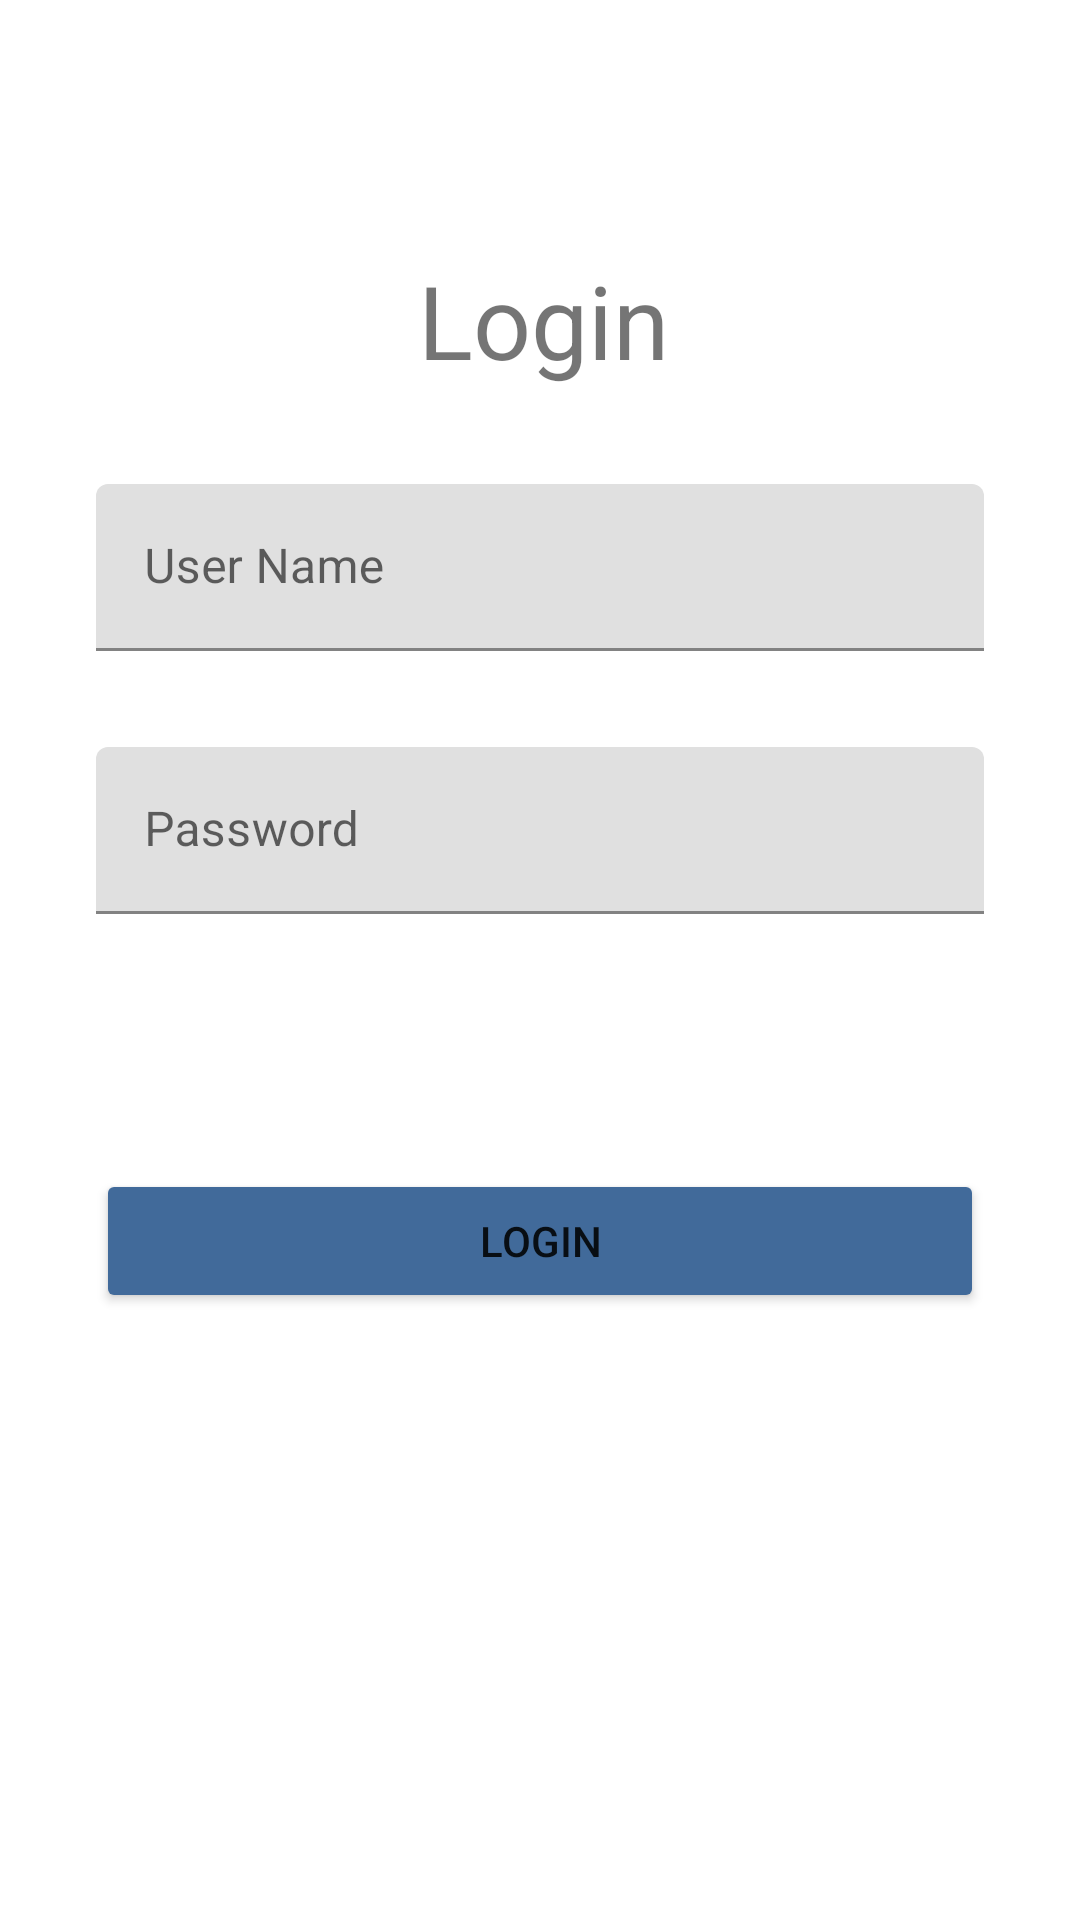

Android layout source for this screen:
<!-- AndroidManifest.xml: application theme AppTheme -->
<!-- res/layout/activity_login.xml -->
<?xml version="1.0" encoding="utf-8"?>
<androidx.constraintlayout.widget.ConstraintLayout xmlns:android="http://schemas.android.com/apk/res/android"
    xmlns:app="http://schemas.android.com/apk/res-auto"
    xmlns:tools="http://schemas.android.com/tools"
    android:layout_width="match_parent"
    android:layout_height="match_parent"
    tools:context=".Login.LoginActivity">

    <Button
        android:id="@+id/buttonLogin"
        android:layout_width="0dp"
        android:layout_height="wrap_content"
        android:layout_marginStart="32dp"
        android:layout_marginLeft="32dp"
        android:layout_marginTop="8dp"
        android:layout_marginEnd="32dp"
        android:layout_marginRight="32dp"
        android:backgroundTint="#416A9A"
        android:text="Login"
        app:layout_constraintBottom_toBottomOf="parent"
        app:layout_constraintEnd_toEndOf="parent"
        app:layout_constraintHorizontal_bias="0.0"
        app:layout_constraintStart_toStartOf="parent"
        app:layout_constraintTop_toBottomOf="@+id/textPasswordLayout"
        app:layout_constraintVertical_bias="0.276" />

    <com.google.android.material.textfield.TextInputLayout
        android:id="@+id/textUserNametLayout"
        android:layout_width="0dp"
        android:layout_height="wrap_content"
        android:layout_marginStart="32dp"
        android:layout_marginLeft="32dp"
        android:layout_marginTop="32dp"
        android:layout_marginEnd="32dp"
        android:layout_marginRight="32dp"
        app:layout_constraintEnd_toEndOf="parent"
        app:layout_constraintStart_toStartOf="parent"
        app:layout_constraintTop_toBottomOf="@+id/LoginTexView">

        <com.google.android.material.textfield.TextInputEditText
            android:id="@+id/UserName"
            android:layout_width="match_parent"
            android:layout_height="wrap_content"
            android:hint="User Name"
            android:inputType="text" />
    </com.google.android.material.textfield.TextInputLayout>

    <com.google.android.material.textfield.TextInputLayout
        android:id="@+id/textPasswordLayout"
        android:layout_width="0dp"
        android:layout_height="wrap_content"
        android:layout_marginStart="32dp"
        android:layout_marginLeft="32dp"
        android:layout_marginTop="32dp"
        android:layout_marginEnd="32dp"
        android:layout_marginRight="32dp"
        app:layout_constraintEnd_toEndOf="parent"
        app:layout_constraintStart_toStartOf="parent"
        app:layout_constraintTop_toBottomOf="@+id/textUserNametLayout">

        <com.google.android.material.textfield.TextInputEditText
            android:id="@+id/Password"
            android:layout_width="match_parent"
            android:layout_height="wrap_content"
            android:hint="Password"
            android:inputType="textPassword"
            />
    </com.google.android.material.textfield.TextInputLayout>

    <TextView
        android:id="@+id/LoginTexView"
        android:layout_width="wrap_content"
        android:layout_height="wrap_content"
        android:layout_marginTop="84dp"
        android:text="Login"
        android:textSize="34sp"
        app:layout_constraintEnd_toEndOf="parent"
        app:layout_constraintHorizontal_bias="0.504"
        app:layout_constraintStart_toStartOf="parent"
        app:layout_constraintTop_toTopOf="parent" />
</androidx.constraintlayout.widget.ConstraintLayout>
<!-- resources referenced by this layout -->
<resources>
  <style name="AppTheme" parent="Theme.MaterialComponents.Light.DarkActionBar">
          
  
  
  
          <item name="colorPrimary">#3C3F41</item>
          <item name="colorPrimaryDark">#7FC8C1</item>
          <item name="colorAccent">#2A95BF</item>
      </style>
</resources>
